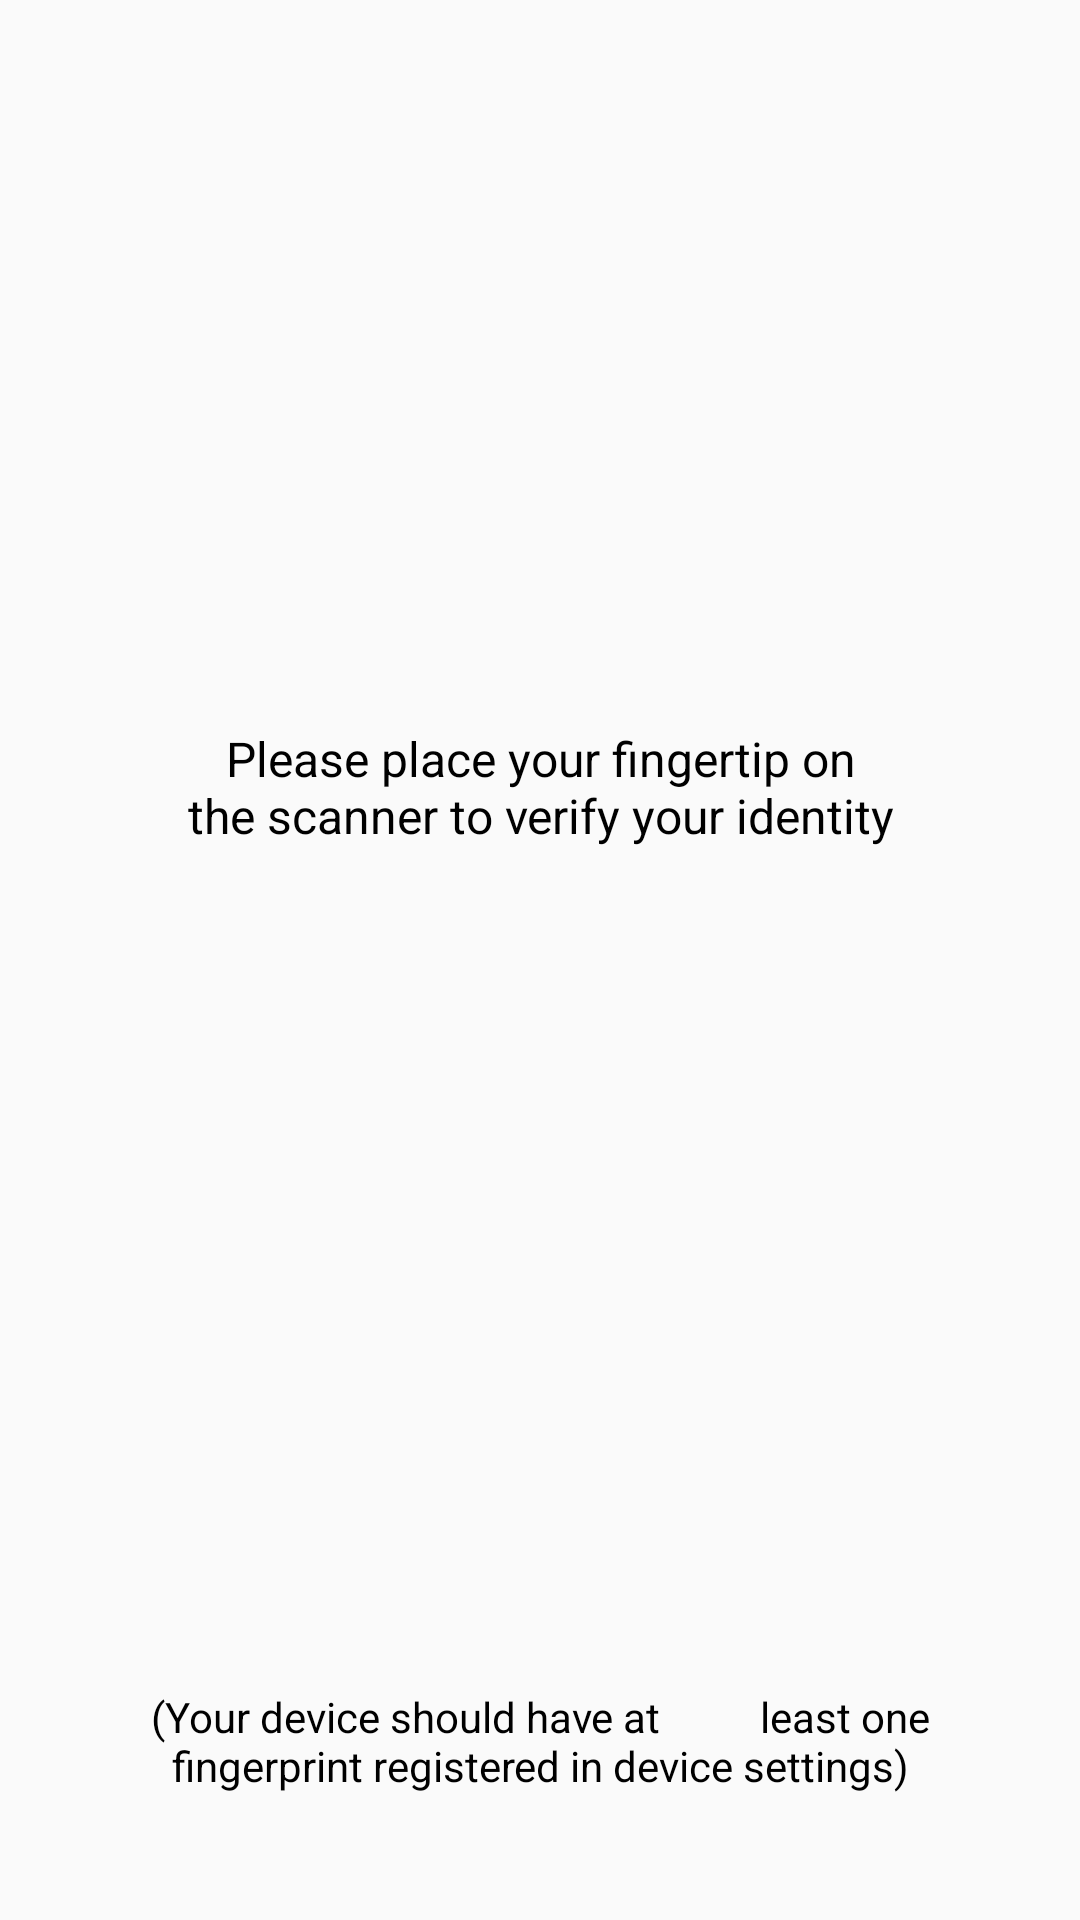

Reconstruct the res/layout file that produces this screen, plus the resources it refers to.
<!-- AndroidManifest.xml: application theme AppTheme -->
<!-- res/layout/activity_fingerprint.xml -->
<?xml version="1.0" encoding="utf-8"?>
<RelativeLayout xmlns:android="http://schemas.android.com/apk/res/android"
    xmlns:tools="http://schemas.android.com/tools"
    android:layout_width="match_parent"
    android:layout_height="match_parent"
    android:paddingBottom="@dimen/activity_vertical_margin"
    android:paddingLeft="@dimen/activity_horizontal_margin"
    android:paddingRight="@dimen/activity_horizontal_margin"
    android:paddingTop="@dimen/activity_vertical_margin"
    tools:context=".FingerprintActivity">


    <LinearLayout
        android:layout_width="match_parent"
        android:id="@+id/headerLayout"
        android:orientation="vertical"
        android:gravity="center"
        android:layout_marginTop="100dp"
        android:layout_height="wrap_content">


        <ImageView
            android:id="@+id/icon"
            android:layout_width="80dp"
            android:layout_height="80dp"
            android:src="@drawable/ic_fp_40px"
            android:paddingTop="2dp"
            android:layout_marginBottom="30dp"/>



        <TextView
            android:layout_width="match_parent"
            android:layout_height="wrap_content"
            android:textColor="#000"
            android:textSize="16sp"
            android:textAlignment="center"
            android:gravity="center"
            android:id="@+id/desc"
            android:text="Please place your fingertip on the scanner to verify your identity"
            android:layout_margin="16dp"
            android:paddingEnd="30dp"
            android:paddingStart="30dp"/>


        <TextView
            android:layout_width="match_parent"
            android:layout_height="wrap_content"
            android:textColor="@color/colorPrimary"
            android:textSize="14sp"
            android:textAlignment="center"
            android:id="@+id/errorText"
            android:paddingEnd="30dp"
            android:paddingStart="30dp"
            android:layout_marginTop="30dp"
            android:gravity="center"/>

    </LinearLayout>
    <TextView
        android:layout_width="wrap_content"
        android:layout_height="wrap_content"
        android:textColor="#000"
        android:textSize="14sp"
        android:text="(Your device should have at
         least one fingerprint registered in device settings)"
        android:layout_marginLeft="16dp"
        android:textAlignment="center"
        android:layout_marginRight="16dp"
        android:layout_marginBottom="26dp"
        android:layout_alignParentBottom="true"/>
</RelativeLayout>
<!-- resources referenced by this layout -->
<resources>
  <dimen name="activity_horizontal_margin">16dp</dimen>
  <dimen name="activity_vertical_margin">16dp</dimen>
  <style name="AppTheme" parent="Theme.AppCompat.Light.DarkActionBar">
          
          <item name="colorPrimary">@color/colorPrimary</item>
          <item name="colorPrimaryDark">@color/colorPrimaryDark</item>
          <item name="colorAccent">@color/colorAccent</item>
      </style>
  <!-- not gathered from this repository: default colours our renderer supplied (Android Studio template values) -->
  <color name="colorPrimary">#FF6200EE</color>
  <color name="colorPrimaryDark">#FF3700B3</color>
  <color name="colorAccent">#FF03DAC5</color>
</resources>
